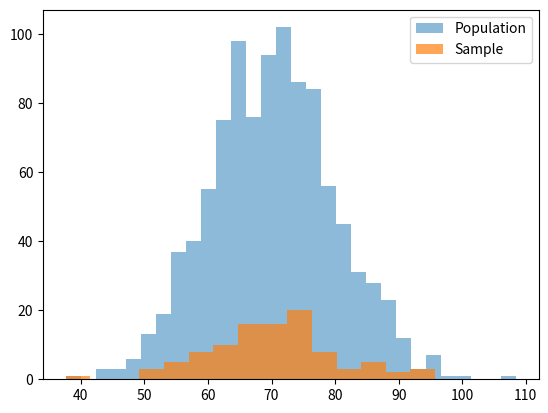

Python code for this plot:
import numpy as np
import pandas as pd



np.random.seed(42)
population_marks=np.random.normal(loc=70,scale=10,size=1000)
print(population_marks)

df_population=pd.DataFrame(population_marks,columns=["marks"])

print(df_population.head())


df_population_mean=df_population["marks"].mean()
df_population_var=df_population["marks"].var()

print(df_population_mean,df_population_var)



sample=df_population.sample(n=100,random_state=1)

print(sample)
sample_mean=sample["marks"].mean()
sample_var=sample["marks"].var()


print(sample_mean,sample_var)



import matplotlib.pyplot as plt

plt.hist(population_marks, bins=30, alpha=0.5, label="Population")
plt.hist(sample, bins=15, alpha=0.7, label="Sample")

plt.legend()
plt.show()
